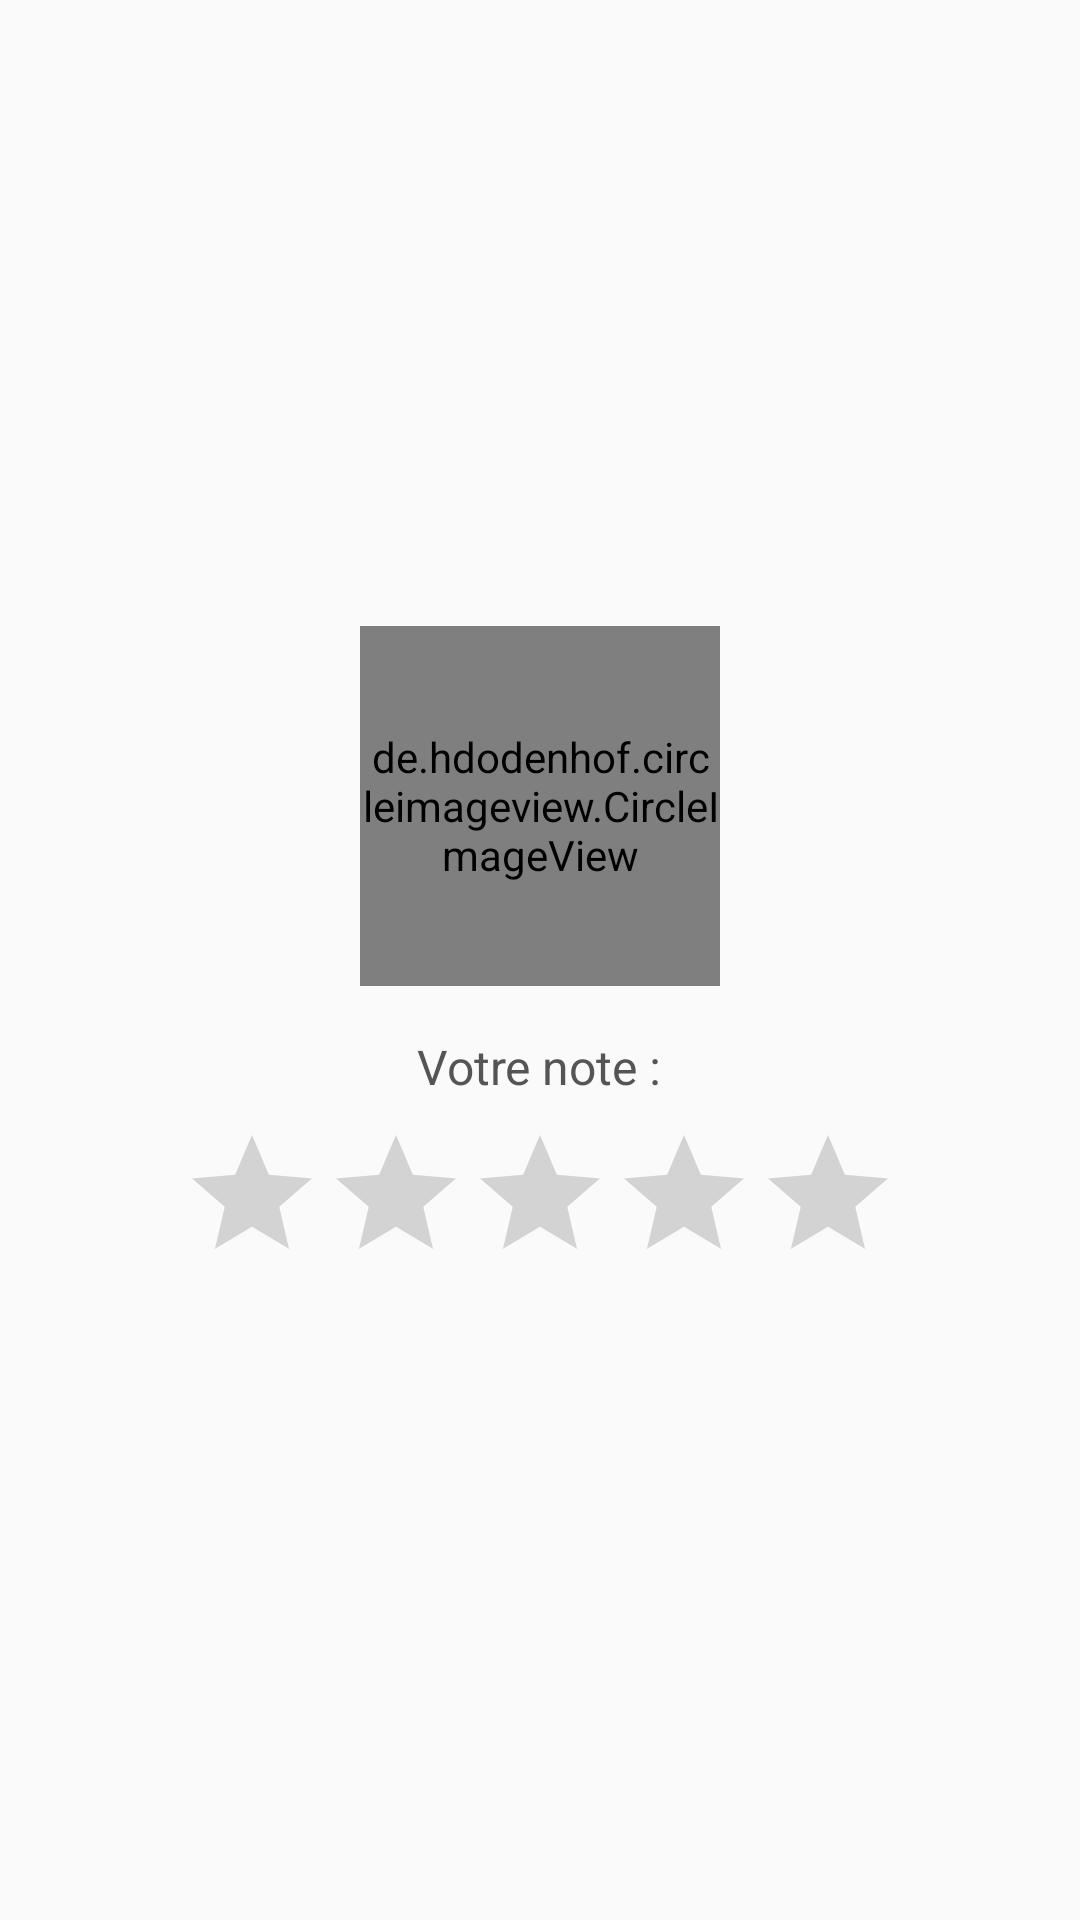

Reconstruct the res/layout file that produces this screen, plus the resources it refers to.
<!-- AndroidManifest.xml: application theme Theme.StarsGallery -->
<!-- res/layout/star_edit_item.xml -->
<?xml version="1.0" encoding="utf-8"?>
<LinearLayout
    xmlns:android="http://schemas.android.com/apk/res/android"
    xmlns:app="http://schemas.android.com/apk/res-auto"
    android:orientation="vertical"
    android:gravity="center"
    android:padding="24dp"
    android:layout_width="match_parent"
    android:layout_height="wrap_content">

    
    <TextView
        android:id="@+id/idss"
        android:layout_width="wrap_content"
        android:layout_height="wrap_content"
        android:text="0"
        android:visibility="gone" />

    
    <de.hdodenhof.circleimageview.CircleImageView
        android:id="@+id/img"
        android:layout_width="120dp"
        android:layout_height="120dp"
        android:src="@mipmap/ic_launcher"
        android:layout_marginBottom="16dp"
        app:civ_border_width="3dp"
        app:civ_border_color="#FFD700" />

    <TextView
        android:layout_width="wrap_content"
        android:layout_height="wrap_content"
        android:text="Votre note :"
        android:textSize="16sp"
        android:textColor="#555"
        android:layout_marginBottom="8dp" />

    
    <RatingBar
        android:id="@+id/ratingBar"
        android:layout_width="wrap_content"
        android:layout_height="wrap_content"
        android:numStars="5"
        android:stepSize="0.1"
        android:clickable="true" />

</LinearLayout>
<!-- resources referenced by this layout -->
<resources>
  <style name="Theme.StarsGallery" parent="Theme.AppCompat.Light.DarkActionBar">
          <item name="colorPrimary">#1A1A2E</item>
          <item name="colorPrimaryDark">#16213E</item>
          <item name="colorAccent">#FFD700</item>
      </style>
</resources>
